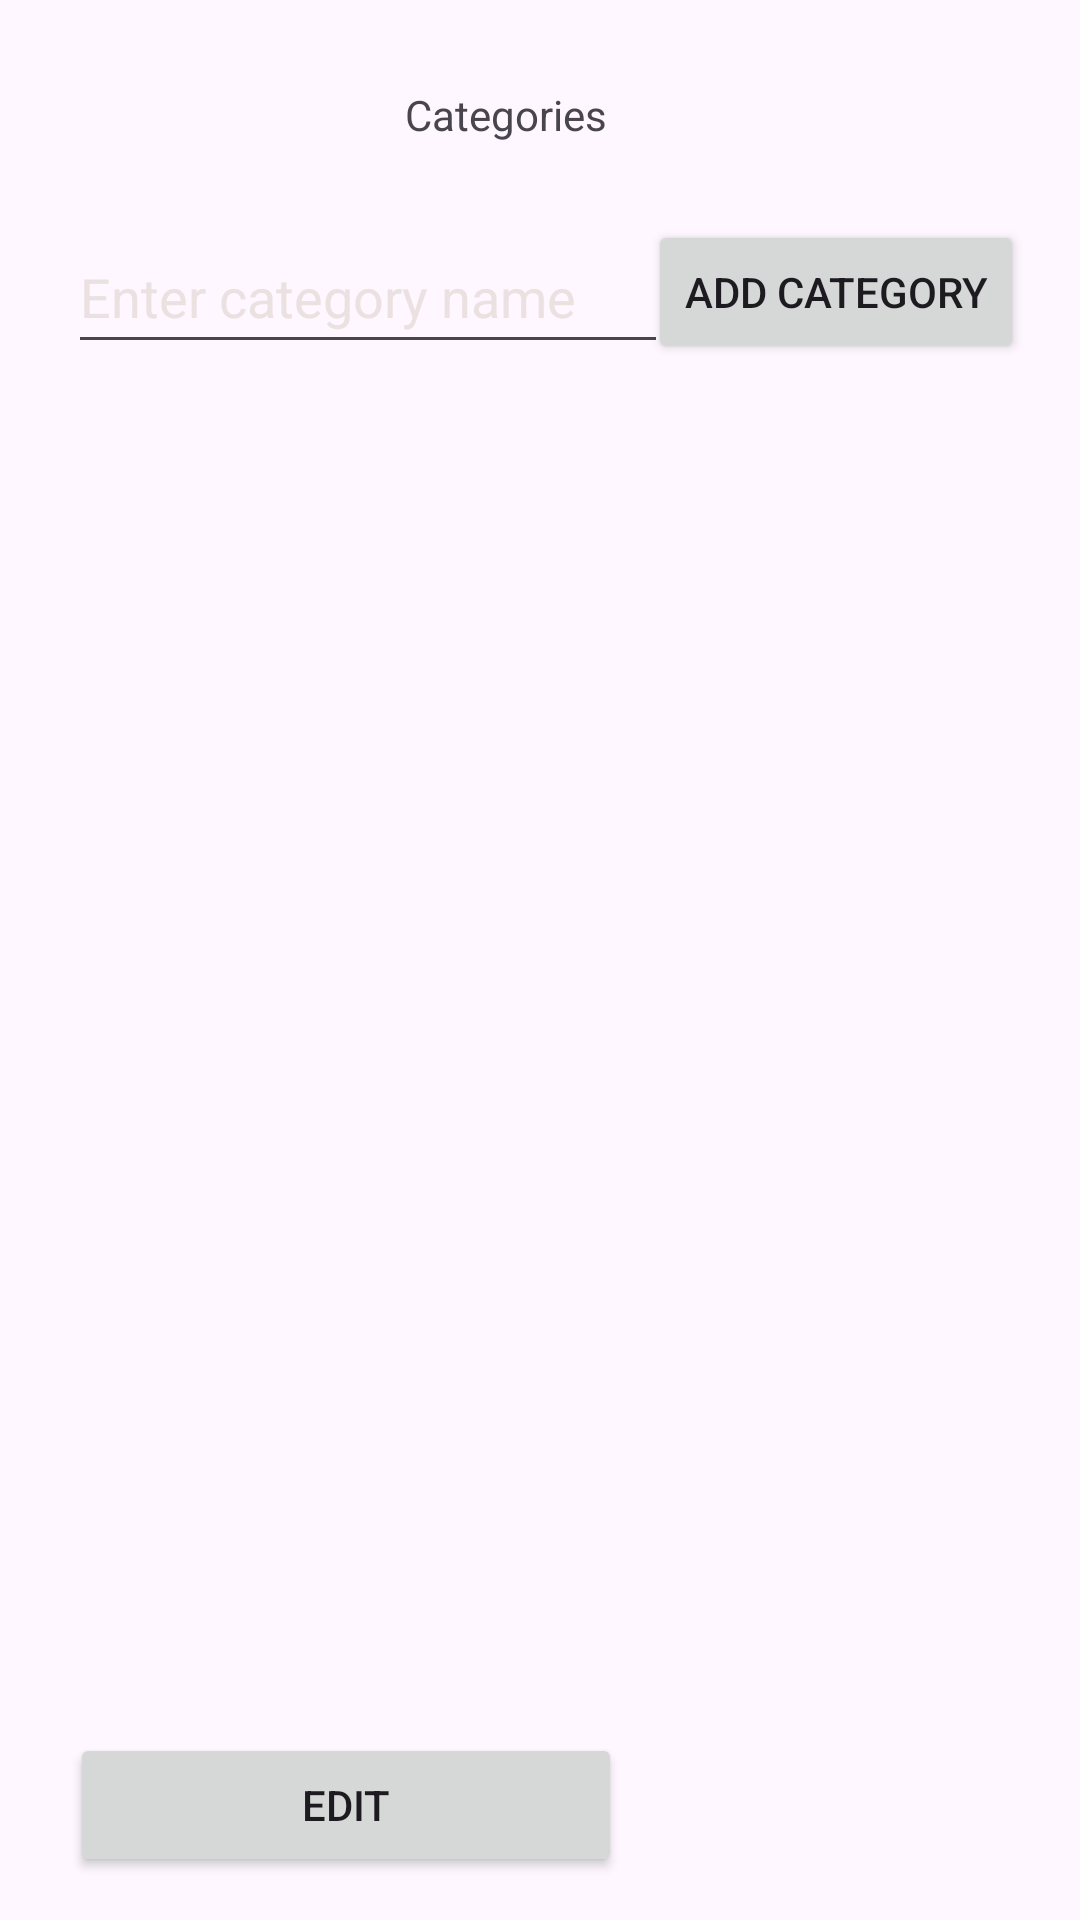

Produce the Android XML layout that renders to this screen, including the resource entries it uses.
<!-- AndroidManifest.xml: application theme Theme.TimeGlimpse -->
<!-- res/layout/activity_cartegories.xml -->
<?xml version="1.0" encoding="utf-8"?>
<androidx.constraintlayout.widget.ConstraintLayout xmlns:android="http://schemas.android.com/apk/res/android"
    xmlns:app="http://schemas.android.com/apk/res-auto"
    xmlns:tools="http://schemas.android.com/tools"
    android:layout_width="match_parent"
    android:layout_height="match_parent"
    tools:context=".CartegoriesActivity">

    

    

    

    <EditText
        android:id="@+id/etCategoryName"
        android:layout_width="200dp"
        android:layout_height="48dp"
        android:hint="Enter category name"
        android:textColor="#FBF6F6"
        android:textColorHint="#ECE1E1"
        app:layout_constraintBottom_toBottomOf="parent"
        app:layout_constraintEnd_toEndOf="parent"
        app:layout_constraintHorizontal_bias="0.142"
        app:layout_constraintStart_toStartOf="parent"
        app:layout_constraintTop_toTopOf="parent"
        app:layout_constraintVertical_bias="0.124" />

    <Button
        android:id="@+id/btnAddCategory"
        android:layout_width="wrap_content"
        android:layout_height="wrap_content"
        android:text="Add Category"
        app:layout_constraintBottom_toBottomOf="parent"
        app:layout_constraintEnd_toEndOf="parent"
        app:layout_constraintHorizontal_bias="0.92"
        app:layout_constraintStart_toStartOf="parent"
        app:layout_constraintTop_toTopOf="parent"
        app:layout_constraintVertical_bias="0.124" />

    <ListView
        android:id="@+id/lvCategories"
        android:layout_width="373dp"
        android:layout_height="468dp"
        app:layout_constraintBottom_toBottomOf="parent"
        app:layout_constraintEnd_toEndOf="parent"
        app:layout_constraintHorizontal_bias="0.421"
        app:layout_constraintStart_toStartOf="parent"
        app:layout_constraintTop_toTopOf="parent"
        app:layout_constraintVertical_bias="0.634" />

    <Button
        android:id="@+id/btnEdit"
        android:layout_width="184dp"
        android:layout_height="wrap_content"
        android:text="Edit"
        app:layout_constraintBottom_toBottomOf="parent"
        app:layout_constraintEnd_toEndOf="parent"
        app:layout_constraintHorizontal_bias="0.132"
        app:layout_constraintStart_toStartOf="parent"
        app:layout_constraintTop_toTopOf="parent"
        app:layout_constraintVertical_bias="0.976" />

    <TextView
        android:id="@+id/textView11"
        android:layout_width="wrap_content"
        android:layout_height="wrap_content"
        android:text="Categories"
        app:layout_constraintBottom_toBottomOf="parent"
        app:layout_constraintEnd_toEndOf="parent"
        app:layout_constraintHorizontal_bias="0.461"
        app:layout_constraintStart_toStartOf="parent"
        app:layout_constraintTop_toTopOf="parent"
        app:layout_constraintVertical_bias="0.046" />

</androidx.constraintlayout.widget.ConstraintLayout>
<!-- resources referenced by this layout -->
<resources>
  <style name="Theme.TimeGlimpse" parent="Base.Theme.TimeGlimpse" />
  <style name="Base.Theme.TimeGlimpse" parent="Theme.Material3.DayNight.NoActionBar">
          
          
      </style>
</resources>
